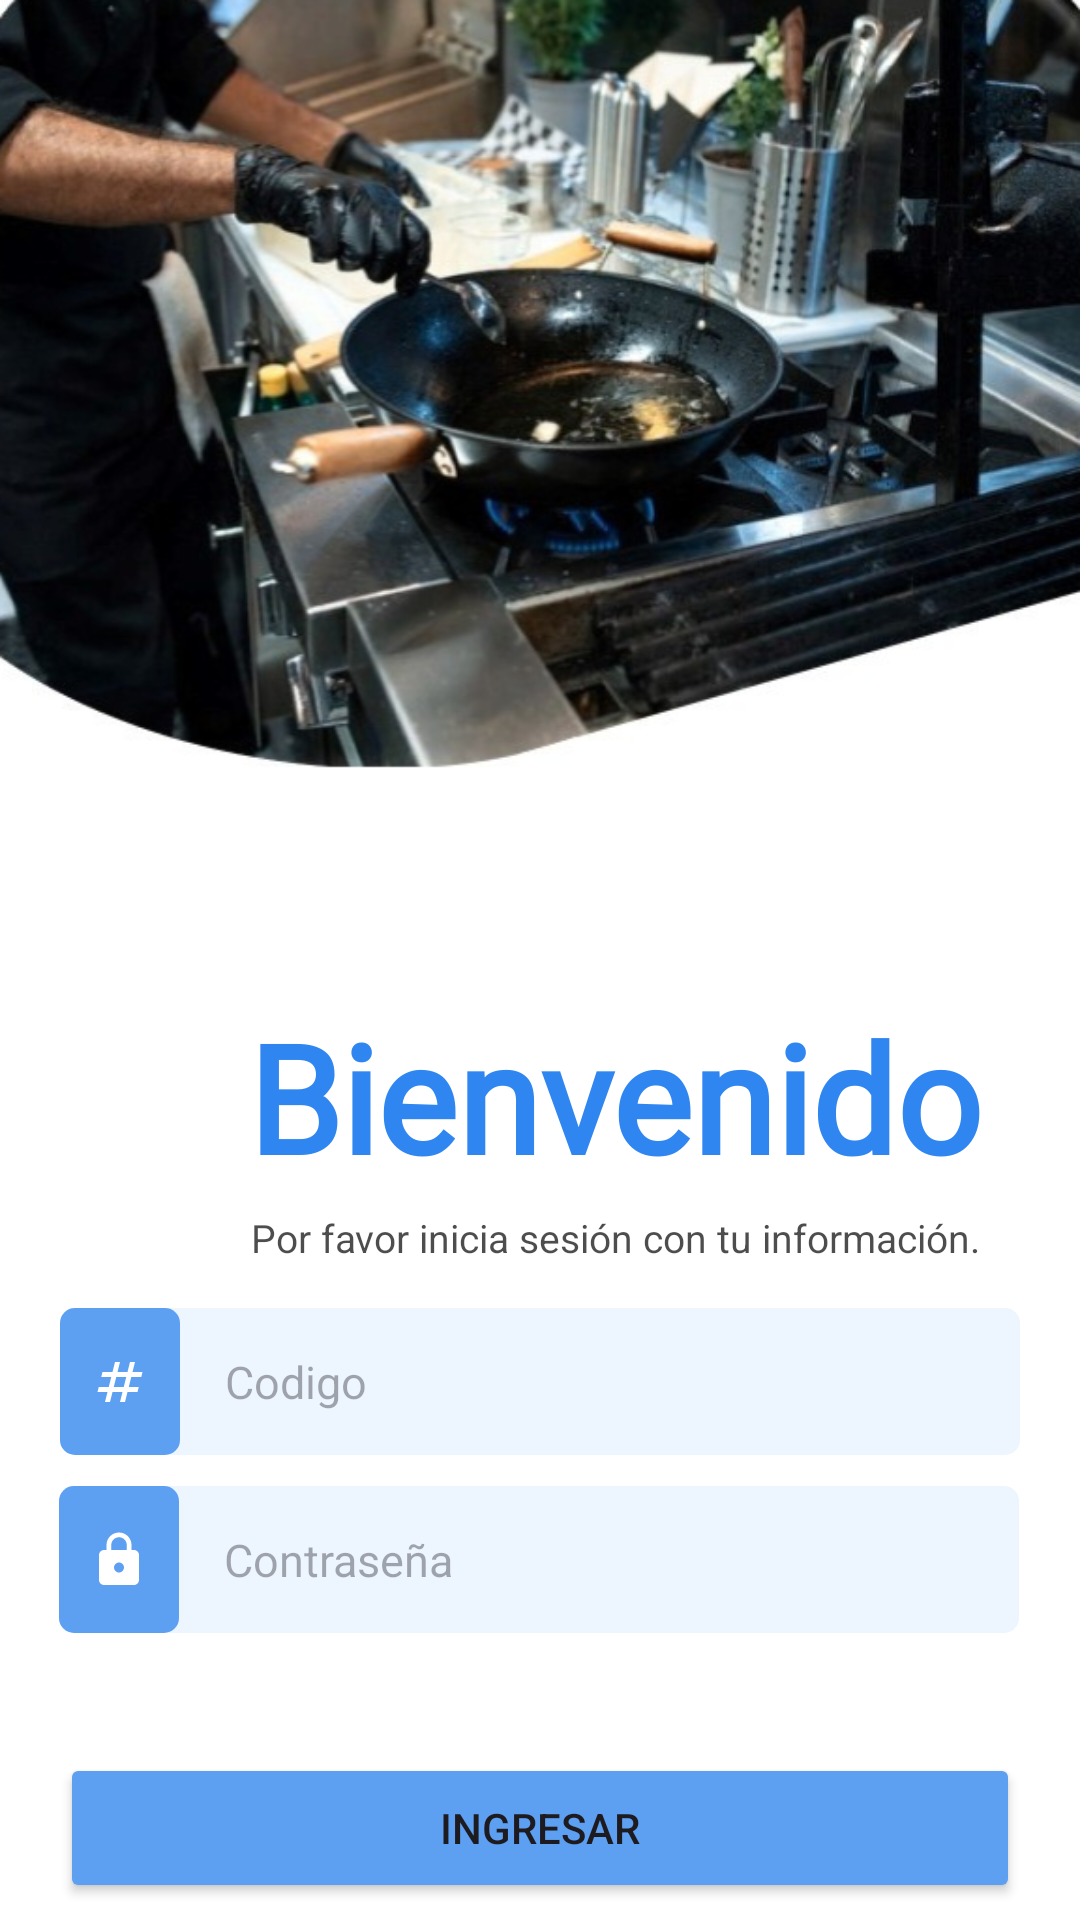

This screen was rendered from an Android layout file. Write that file and the resources it references.
<!-- AndroidManifest.xml: application theme Theme.EasyOrder2 -->
<!-- res/layout/activity_login.xml -->
<?xml version="1.0" encoding="utf-8"?>
<androidx.constraintlayout.widget.ConstraintLayout xmlns:android="http://schemas.android.com/apk/res/android"
    xmlns:app="http://schemas.android.com/apk/res-auto"
    xmlns:tools="http://schemas.android.com/tools"
    android:layout_width="match_parent"
    android:layout_height="match_parent"
    android:orientation="vertical"
    android:gravity="center"
    android:background="@drawable/header_login"
    tools:context=".LoginActivity">


    <LinearLayout
        android:id="@+id/linearLayout2"
        android:layout_width="410dp"
        android:layout_height="179dp"
        android:layout_gravity="center_horizontal"
        android:layout_marginTop="292dp"
        android:orientation="vertical"
        android:padding="40dp"
        app:layout_constraintEnd_toEndOf="parent"
        app:layout_constraintHorizontal_bias="0.0"
        app:layout_constraintStart_toStartOf="parent"
        app:layout_constraintTop_toTopOf="parent">

        <TextView
            android:id="@+id/loginText"
            android:layout_width="match_parent"
            android:layout_height="wrap_content"
            android:fontFamily="@font/noto_extra_bold"
            android:text="Bienvenido"
            android:textAlignment="center"
            android:textColor="@color/blue_500"
            android:textSize="50sp"
            android:textStyle="bold"></TextView>

        <TextView
            android:layout_width="330dp"
            android:layout_height="31dp"
            android:layout_marginTop="5dp"
            android:alpha="0.7"
            android:text="Por favor inicia sesión con tu información."
            android:textAlignment="center"
            android:textColor="@color/black"
            android:textSize="13sp" />
    </LinearLayout>

    <LinearLayout
        android:id="@+id/linearLayout4"
        android:layout_width="320dp"
        android:layout_height="49dp"
        android:layout_marginTop="-50dp"
        android:background="@drawable/login_background"
        android:orientation="horizontal"
        app:layout_constraintBottom_toBottomOf="parent"
        app:layout_constraintEnd_toEndOf="parent"
        app:layout_constraintStart_toStartOf="parent"
        app:layout_constraintTop_toBottomOf="@+id/linearLayout2"
        app:layout_constraintVertical_bias="0.086"
        tools:ignore="MissingConstraints">

        <ImageButton
            android:layout_width="40dp"
            android:layout_height="49dp"
            android:background="@drawable/ic_login_background"
            android:padding="6dp"
            android:src="@drawable/ic_codigo"
            app:tint="#FFFFFF" />

        <EditText
            android:id="@+id/txtCodigo"
            android:layout_width="288dp"
            android:layout_height="49dp"
            android:layout_weight="1"
            android:background="@null"
            android:hint="Codigo"
            android:paddingStart="15dp"
            android:paddingEnd="15dp"
            android:singleLine="true"
            android:textColor="@color/black"
            android:textSize="15sp" />

    </LinearLayout>

    <LinearLayout
        android:id="@+id/linearLayout3"
        android:layout_width="320dp"
        android:layout_height="49dp"
        android:background="@drawable/login_background"
        android:orientation="horizontal"
        app:layout_constraintBottom_toBottomOf="parent"
        app:layout_constraintEnd_toEndOf="parent"
        app:layout_constraintHorizontal_bias="0.494"
        app:layout_constraintStart_toStartOf="parent"
        app:layout_constraintTop_toBottomOf="@+id/linearLayout4"
        app:layout_constraintVertical_bias="0.099"
        tools:ignore="MissingConstraints">

        <ImageButton
            android:layout_width="40dp"
            android:layout_height="49dp"
            android:background="@drawable/ic_login_background"
            android:padding="6dp"
            android:src="@drawable/ic_lock"
            app:tint="#FFFFFF" />

        <EditText
            android:id="@+id/txtContra"
            android:layout_width="288dp"
            android:layout_height="49dp"
            android:layout_weight="1"
            android:background="@null"
            android:hint="Contraseña"
            android:inputType="textPassword"
            android:paddingStart="15dp"
            android:paddingEnd="15dp"
            android:singleLine="true"
            android:textColor="@color/black"
            android:textSize="15sp"
            tools:layout_editor_absoluteX="78dp"
            tools:layout_editor_absoluteY="519dp" />
    </LinearLayout>

    <LinearLayout
        android:layout_width="320dp"
        android:layout_height="102dp"
        app:layout_constraintEnd_toEndOf="parent"
        app:layout_constraintHorizontal_bias="0.498"
        app:layout_constraintStart_toStartOf="parent"
        app:layout_constraintTop_toBottomOf="@+id/linearLayout3">

        <Button
            android:id="@+id/loginButton"
            android:layout_width="320dp"
            android:layout_height="50dp"
            android:layout_marginTop="40dp"
            android:backgroundTint="#5DA0F2"
            android:text="INGRESAR"
            android:textSize="14sp"
            app:cornerRadius="20dp"></Button>
    </LinearLayout>




</androidx.constraintlayout.widget.ConstraintLayout>
<!-- resources referenced by this layout -->
<resources>
  <color name="black">#FF000000</color>
  <color name="blue_500">#2F86F1</color>
  <!-- drawable header_login: png bitmap (drawable, 370806 bytes) -->
  <!-- drawable ic_codigo (drawable) -->
  <vector android:height="20dp" android:tint="#2B4D7E"
      android:viewportHeight="24" android:viewportWidth="24"
      android:width="20dp" xmlns:android="http://schemas.android.com/apk/res/android">
      <path android:fillColor="@android:color/white" android:pathData="M20.5,10L21,8h-4l1,-4h-2l-1,4h-4l1,-4h-2L9,8H5l-0.5,2h4l-1,4h-4L3,16h4l-1,4h2l1,-4h4l-1,4h2l1,-4h4l0.5,-2h-4l1,-4H20.5zM13.5,14h-4l1,-4h4L13.5,14z"/>
  </vector>
  <!-- drawable ic_lock (drawable) -->
  <vector android:height="20dp" android:tint="#2B4D7E"
      android:viewportHeight="24" android:viewportWidth="24"
      android:width="20dp" xmlns:android="http://schemas.android.com/apk/res/android">
      <path android:fillColor="@android:color/white" android:pathData="M18,8h-1L17,6c0,-2.76 -2.24,-5 -5,-5S7,3.24 7,6v2L6,8c-1.1,0 -2,0.9 -2,2v10c0,1.1 0.9,2 2,2h12c1.1,0 2,-0.9 2,-2L20,10c0,-1.1 -0.9,-2 -2,-2zM12,17c-1.1,0 -2,-0.9 -2,-2s0.9,-2 2,-2 2,0.9 2,2 -0.9,2 -2,2zM15.1,8L8.9,8L8.9,6c0,-1.71 1.39,-3.1 3.1,-3.1 1.71,0 3.1,1.39 3.1,3.1v2z"/>
  </vector>
  <!-- drawable ic_login_background (drawable) -->
  <?xml version="1.0" encoding="utf-8"?>
  <shape xmlns:android="http://schemas.android.com/apk/res/android">
  
      <solid
          android:color="#5DA0F2"/>
      <corners
          android:radius="5dp"/>
  
  </shape>
  <!-- drawable login_background (drawable) -->
  <?xml version="1.0" encoding="utf-8"?>
  <shape xmlns:android="http://schemas.android.com/apk/res/android">
      <solid
          android:color="#EDF5FF"/>
  
      <corners
          android:radius="5dp"/>
  </shape>
  <style name="Theme.EasyOrder2" parent="Base.Theme.EasyOrder2" />
  <style name="Base.Theme.EasyOrder2" parent="Theme.Material3.DayNight.NoActionBar">
          <item name="colorPrimary">@color/lavender</item>
          <item name="colorPrimaryVariant">@color/lavender</item>
          <item name="colorOnPrimary">@color/white</item>
          
          <item name="colorSecondary">@color/teal_200</item>
          <item name="colorSecondaryVariant">@color/teal_700</item>
          <item name="colorOnSecondary">@color/black</item>
          
          <item name="android:statusBarColor">?attr/colorPrimaryVariant</item>
      </style>
  <color name="lavender">#86B3F7</color>
  <color name="white">#FFFFFFFF</color>
  <color name="teal_200">#0396DA</color>
  <color name="teal_700">#016187</color>
</resources>
